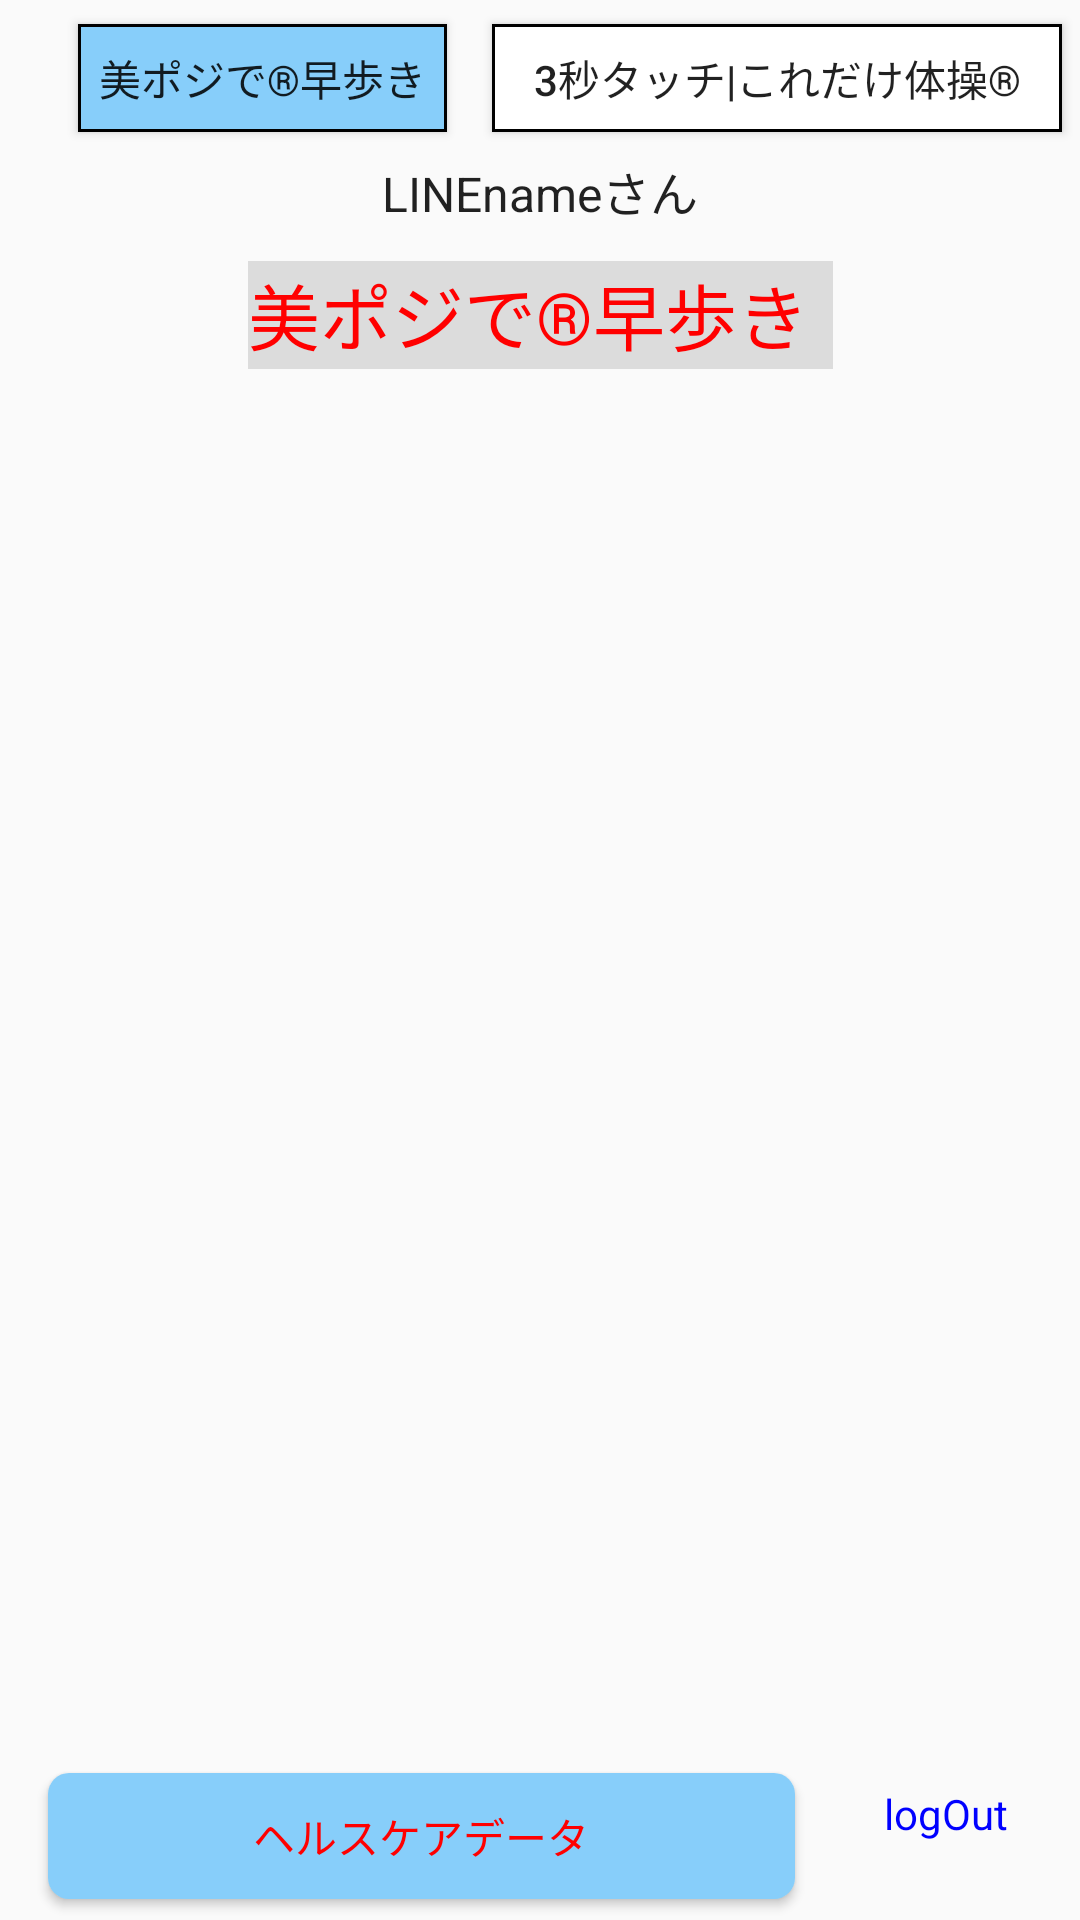

This screen was rendered from an Android layout file. Write that file and the resources it references.
<!-- AndroidManifest.xml: application theme Theme.AppCompat.Light.NoActionBar -->
<!-- res/layout/activity_main.xml -->
<?xml version="1.0" encoding="utf-8"?>
<android.support.constraint.ConstraintLayout
    xmlns:android="http://schemas.android.com/apk/res/android"
    xmlns:tools="http://schemas.android.com/tools"
    xmlns:app="http://schemas.android.com/apk/res-auto"
    android:layout_width="match_parent"
    android:layout_height="match_parent"
    tools:context="com.dotinstall.secaiderf2.PostLoginActivity"
    tools:layout_editor_absoluteY="81dp"
    tools:layout_editor_absoluteX="0dp">


    <Button
        android:id="@+id/button1"
        android:layout_width="123dp"
        android:layout_height="36dp"
        android:text="美ポジで®︎早歩き"
        android:layout_marginLeft="26dp"
        app:layout_constraintLeft_toLeftOf="parent"
        android:background="@drawable/flame_style1"
        app:layout_constraintTop_toTopOf="parent"
        android:layout_marginTop="8dp" />

    <Button
        android:id="@+id/button2"
        android:layout_width="190dp"
        android:layout_height="36dp"
        android:text="3秒タッチ|これだけ体操®︎"
        android:layout_marginStart="8dp"
        android:layout_marginRight="-1dp"
        app:layout_constraintRight_toRightOf="parent"
        app:layout_constraintLeft_toRightOf="@+id/button1"
        android:layout_marginLeft="8dp"
        android:onClick="koredake_view"
        app:layout_constraintHorizontal_bias="0.513"
        app:layout_constraintTop_toTopOf="parent"
        android:layout_marginTop="8dp"
        android:background="@drawable/flame_style3" />

    <TextView
        android:id="@+id/textView"
        android:layout_width="195dp"
        android:layout_height="36dp"
        android:layout_marginLeft="8dp"
        android:layout_marginRight="8dp"
        android:layout_marginTop="8dp"
        android:text="美ポジで®︎早歩き"
        android:textAppearance="@style/TextAppearance.AppCompat.Headline"
        app:layout_constraintLeft_toLeftOf="parent"
        app:layout_constraintRight_toRightOf="parent"
        app:layout_constraintTop_toBottomOf="@+id/profileName"
        app:layout_constraintHorizontal_bias="0.502"
        android:textColor="#ff0000"
        android:background="#dcdcdc"
        app:layout_constraintBottom_toBottomOf="parent"
        android:layout_marginBottom="8dp"
        app:layout_constraintVertical_bias="0.0" />

    <Button
        android:id="@+id/button3"
        android:layout_width="249dp"
        android:layout_height="42dp"
        android:text="ヘルスケアデータ"
        android:layout_marginEnd="8dp"
        android:onClick="health_data"
        app:layout_constraintBottom_toBottomOf="parent"
        android:layout_marginBottom="7dp"
        app:layout_constraintTop_toTopOf="parent"
        android:layout_marginTop="8dp"
        app:layout_constraintVertical_bias="1.0"
        android:textColor="#ff0000"
        android:background="@drawable/flame_style2"
        android:layout_marginLeft="16dp"
        app:layout_constraintLeft_toLeftOf="parent" />



    <TextView
        android:id="@+id/profileName"
        android:layout_width="wrap_content"
        android:layout_height="27dp"
        android:text="LINEnameさん"
        android:textAppearance="@android:style/TextAppearance"
        android:layout_marginTop="8dp"
        app:layout_constraintTop_toBottomOf="@+id/button2"
        android:layout_marginLeft="8dp"
        app:layout_constraintLeft_toLeftOf="parent"
        android:layout_marginRight="8dp"
        app:layout_constraintRight_toRightOf="parent" />

    <TextView
        android:id="@+id/textView3"
        android:layout_width="wrap_content"
        android:layout_height="wrap_content"
        android:text="logOut"
        android:textColor="#0000ff"
        android:layout_marginRight="6dp"
        app:layout_constraintRight_toRightOf="parent"
        app:layout_constraintBottom_toBottomOf="parent"
        android:layout_marginBottom="26dp"
        app:layout_constraintLeft_toRightOf="@+id/button3"
        android:layout_marginLeft="8dp"
        app:layout_constraintTop_toTopOf="parent"
        android:layout_marginTop="8dp"
        app:layout_constraintHorizontal_bias="0.543"
        app:layout_constraintVertical_bias="1.0" />

</android.support.constraint.ConstraintLayout>
<!-- resources referenced by this layout -->
<resources>
  <!-- drawable flame_style1 (drawable) -->
  <?xml version="1.0" encoding="utf-8"?>
  <shape xmlns:android="http://schemas.android.com/apk/res/android"
      android:shape="rectangle">
  
      
      <solid android:color="#87cefa" />
  
      
      <stroke
          android:width="1dp"
          android:color="#000000" />
  
  </shape>
  <!-- drawable flame_style2 (drawable) -->
  <?xml version="1.0" encoding="utf-8"?>
  <shape xmlns:android="http://schemas.android.com/apk/res/android"
      android:shape="rectangle">
  
      
      <solid android:color="#87cefa" />
  
      
      <corners android:radius="7dp" />
  
  </shape>
  <!-- drawable flame_style3 (drawable) -->
  <?xml version="1.0" encoding="utf-8"?>
  <shape xmlns:android="http://schemas.android.com/apk/res/android"
      android:shape="rectangle">
  
      
      <solid android:color="#ffffff" />
  
      
      <stroke
          android:width="1dp"
          android:color="#000000" />
  
  </shape>
</resources>
